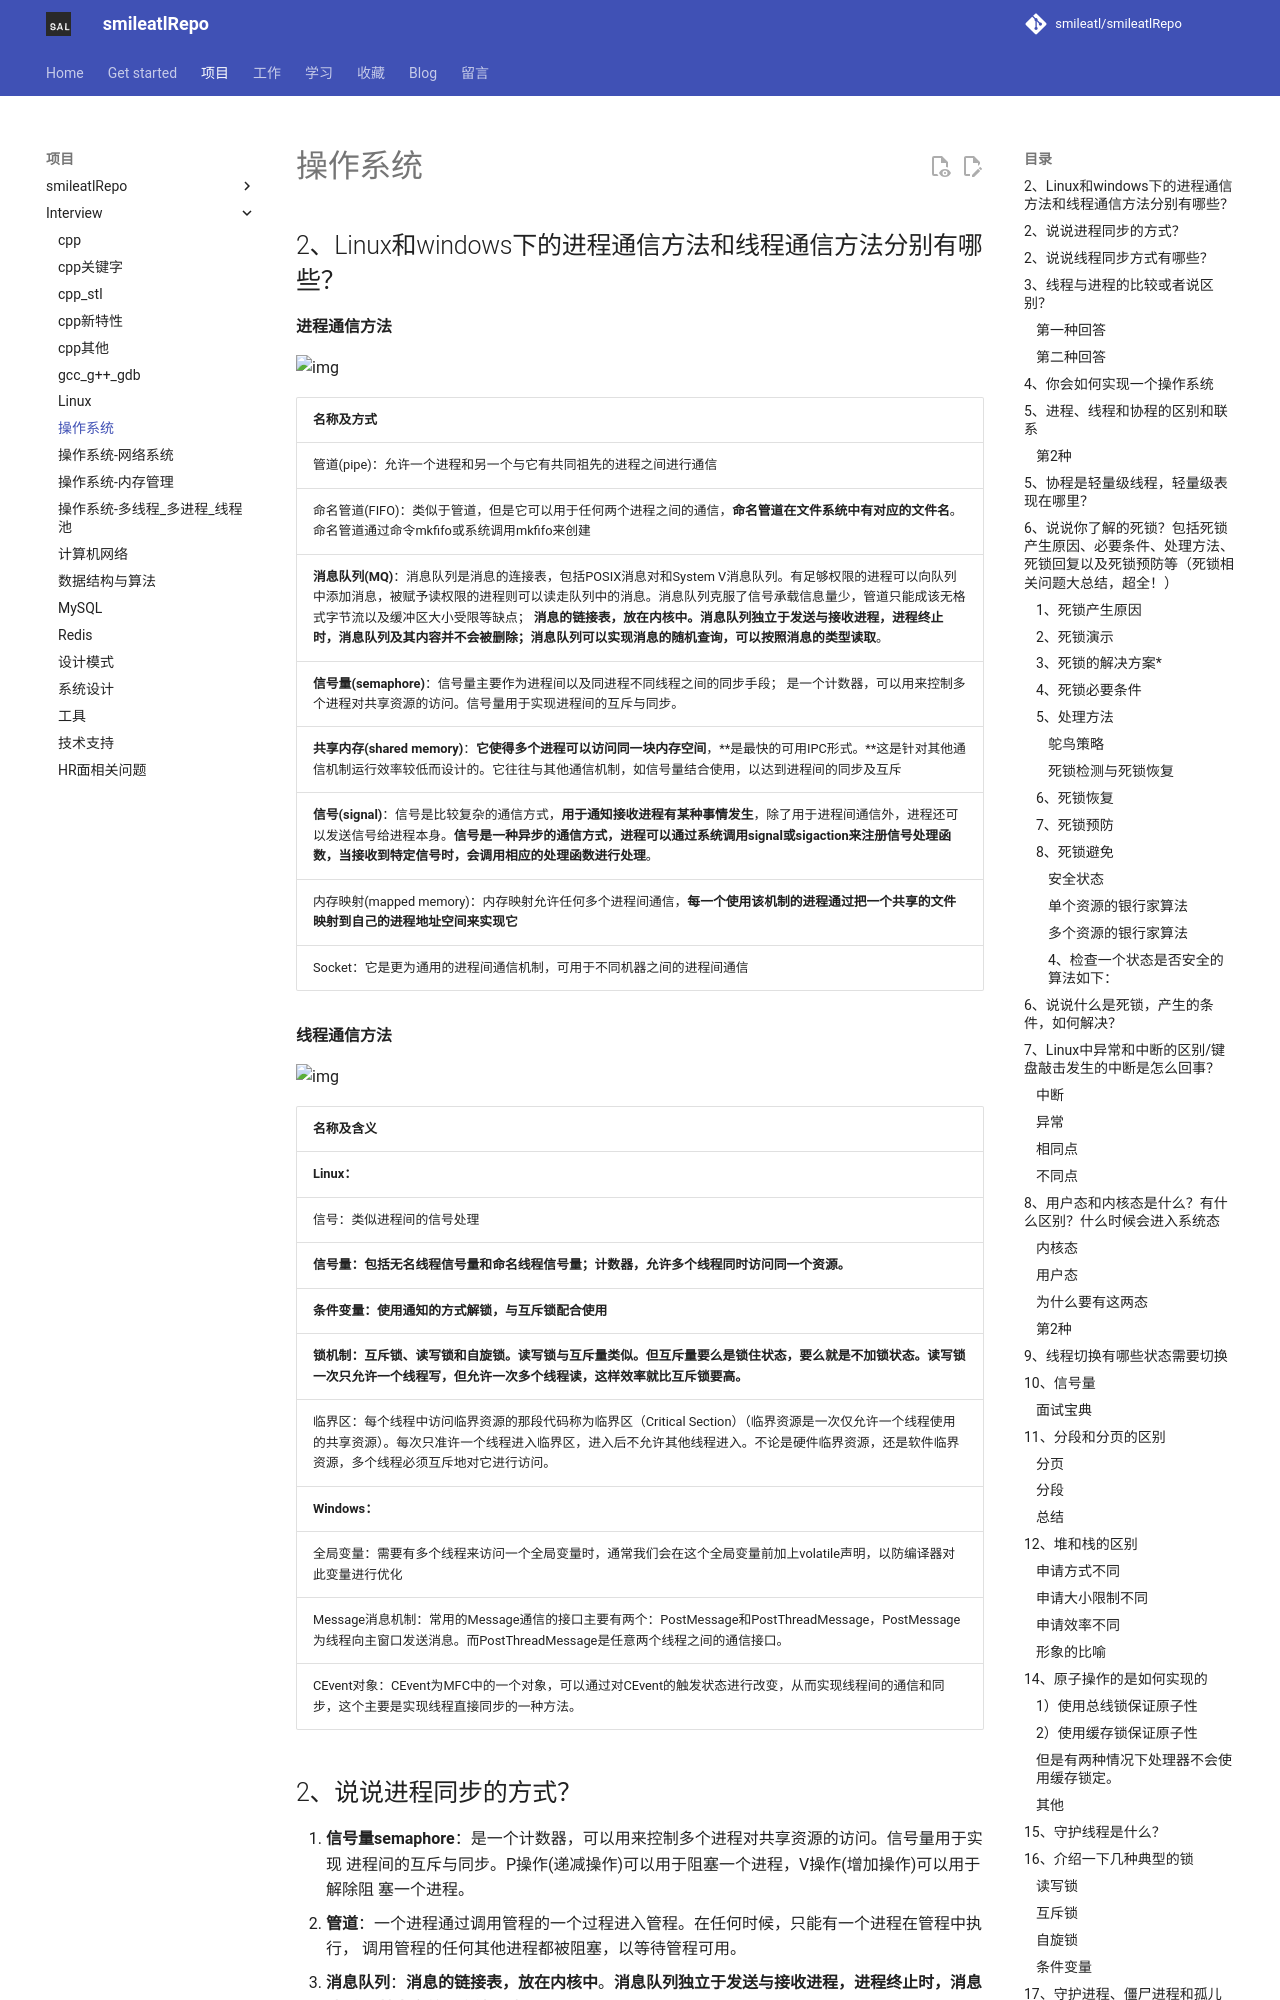

repository: smileatl/smileatlRepo · page: MyWork/smileatl_interview/60.操作系统/index.html · generator: mkdocs

# 操作系统



## 2、Linux和windows下的进程通信方法和线程通信方法分别有哪些？

**进程通信方法**

![img](assets/202205220001927.png)

| 名称及方式                                                   |
| ------------------------------------------------------------ |
| 管道(pipe)：允许一个进程和另一个与它有共同祖先的进程之间进行通信 |
| 命名管道(FIFO)：类似于管道，但是它可以用于任何两个进程之间的通信，**命名管道在文件系统中有对应的文件名**。命名管道通过命令mkfifo或系统调用mkfifo来创建 |
| **消息队列(MQ)**：消息队列是消息的连接表，包括POSIX消息对和System V消息队列。有足够权限的进程可以向队列中添加消息，被赋予读权限的进程则可以读走队列中的消息。消息队列克服了信号承载信息量少，管道只能成该无格式字节流以及缓冲区大小受限等缺点；                                                                                              **消息的链接表，放在内核中。消息队列独立于发送与接收进程，进程终止时，消息队列及其内容并不会被删除；消息队列可以实现消息的随机查询，可以按照消息的类型读取**。 |
| **信号量(semaphore)**：信号量主要作为进程间以及同进程不同线程之间的同步手段；                                        是一个计数器，可以用来控制多个进程对共享资源的访问。信号量用于实现进程间的互斥与同步。 |
| **共享内存(shared memory)**：**它使得多个进程可以访问同一块内存空间**，**是最快的可用IPC形式。**这是针对其他通信机制运行效率较低而设计的。它往往与其他通信机制，如信号量结合使用，以达到进程间的同步及互斥 |
| **信号(signal)**：信号是比较复杂的通信方式，**用于通知接收进程有某种事情发生**，除了用于进程间通信外，进程还可以发送信号给进程本身。**信号是一种异步的通信方式，进程可以通过系统调用signal或sigaction来注册信号处理函数，当接收到特定信号时，会调用相应的处理函数进行处理**。 |
| 内存映射(mapped memory)：内存映射允许任何多个进程间通信，**每一个使用该机制的进程通过把一个共享的文件映射到自己的进程地址空间来实现它** |
| Socket：它是更为通用的进程间通信机制，可用于不同机器之间的进程间通信 |

**线程通信方法**

![img](assets/202205220001656.png)
